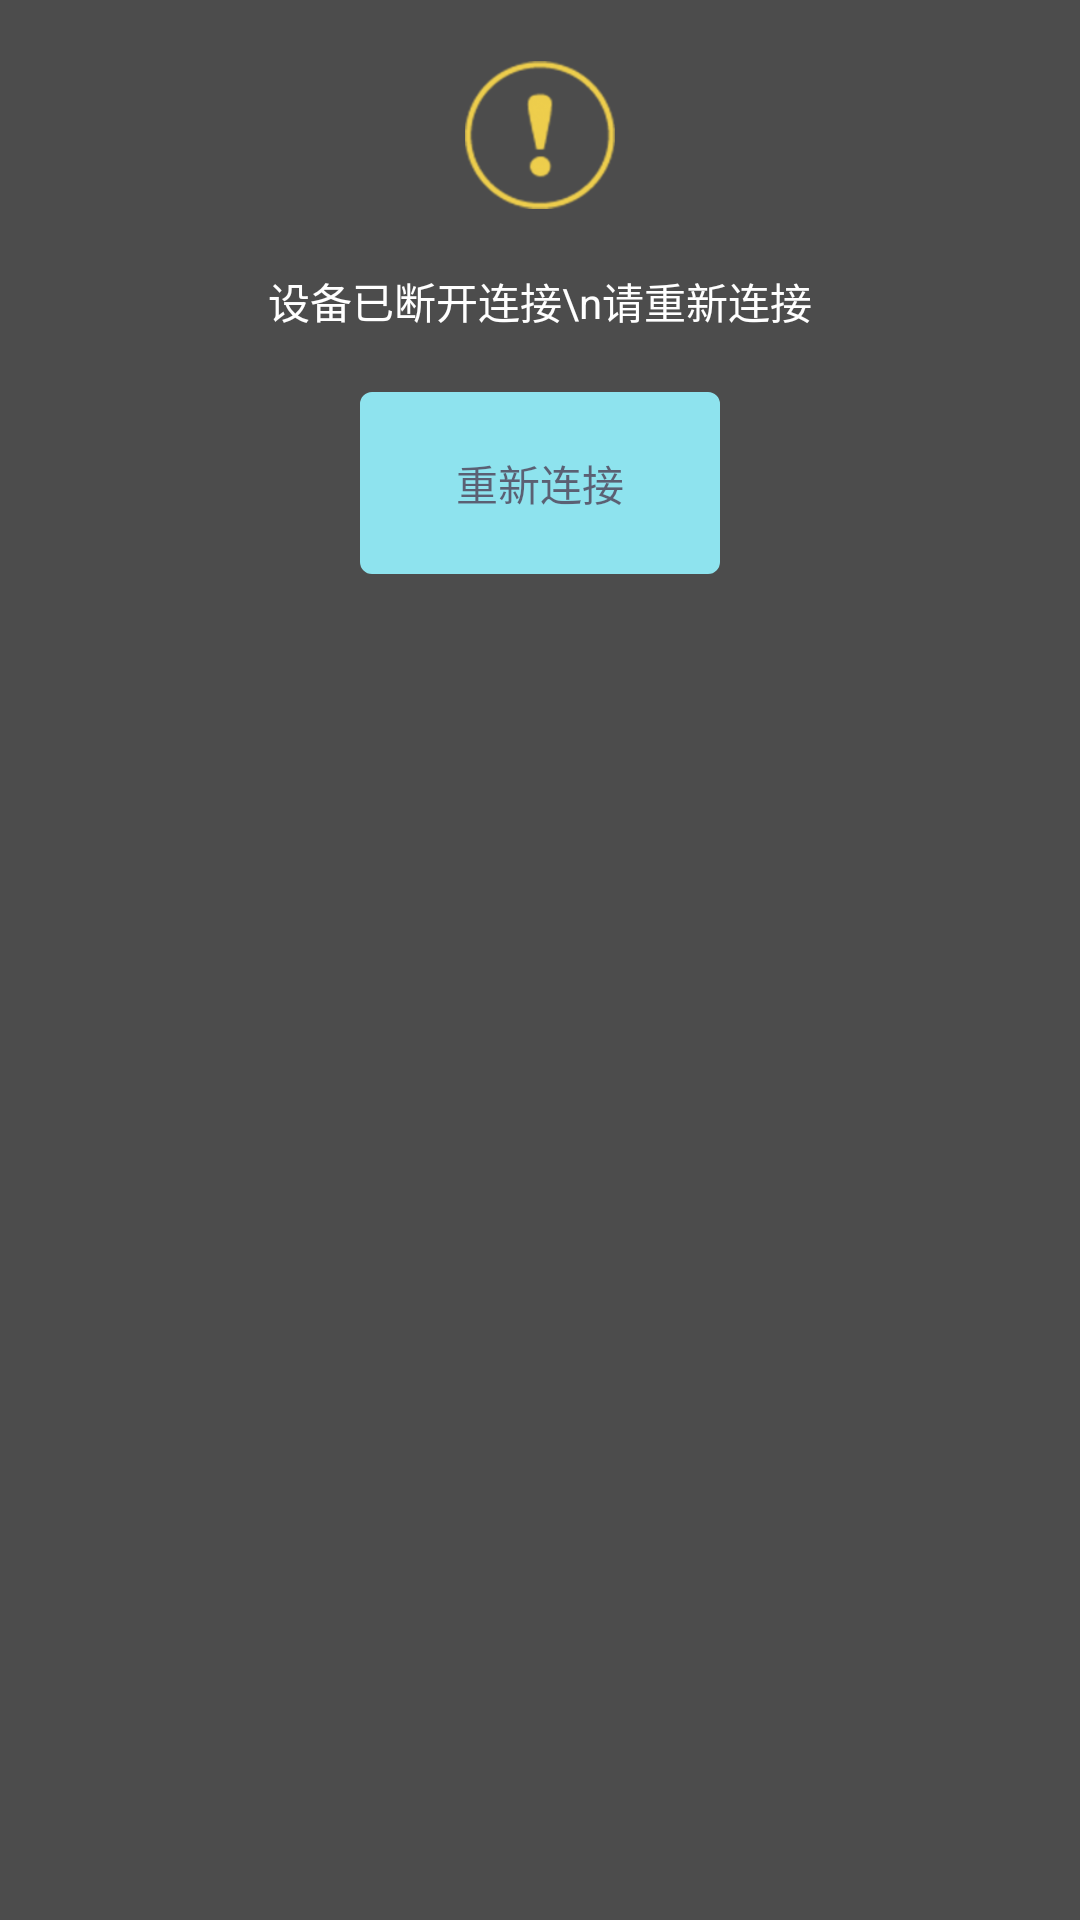

Android layout source for this screen:
<!-- AndroidManifest.xml: application theme AppTheme -->
<!-- res/layout/pop_mainv2.xml -->
<?xml version="1.0" encoding="utf-8"?>
<LinearLayout xmlns:android="http://schemas.android.com/apk/res/android"
    android:layout_width="match_parent"
    android:layout_height="wrap_content"
    android:background="#000000"
    android:alpha="0.7"
    android:orientation="vertical">
    <LinearLayout
        android:layout_width="wrap_content"
        android:layout_height="wrap_content"
        android:layout_marginTop="20dp"
        android:layout_gravity="center"
        android:gravity="center_horizontal"
        android:orientation="vertical">

        <ImageView
            android:layout_width="50dp"
            android:layout_height="50dp"
            android:src="@mipmap/icon_error" />

        <TextView
            android:layout_width="wrap_content"
            android:layout_height="wrap_content"
            android:layout_marginTop="20dp"
            android:gravity="center"
            android:lineSpacingExtra="5dp"
            android:textSize="14sp"
            android:textColor="#ffffff"
            android:text="设备已断开连接\n请重新连接"/>
    </LinearLayout>

    <TextView
        android:id="@+id/tv_pop_reconnet"
        android:layout_width="wrap_content"
        android:layout_height="wrap_content"
        android:layout_gravity="center"
        android:layout_marginTop="20dp"
        android:layout_marginBottom="60dp"
        android:background="@drawable/pop_round_rect"
        android:paddingBottom="20dp"
        android:paddingLeft="32dp"
        android:paddingRight="32dp"
        android:paddingTop="20dp"
        android:text="重新连接"
        android:textColor="#151C38"
        android:textSize="14sp" />


</LinearLayout>
<!-- resources referenced by this layout -->
<resources>
  <!-- drawable pop_round_rect (drawable) -->
  <?xml version="1.0" encoding="utf-8"?>
  <shape xmlns:android="http://schemas.android.com/apk/res/android">
      <solid android:color="#5ED8E7" />
      <stroke
          android:width="2dp"
          android:color="#5ED8E7" />
      <corners android:topLeftRadius="3dp"
          android:topRightRadius="3dp"
          android:bottomRightRadius="3dp"
          android:bottomLeftRadius="3dp"/>
  </shape>
  <!-- mipmap icon_error: png bitmap (mipmap-xhdpi, 9608 bytes) -->
  <style name="AppTheme" parent="android:style/Theme.Holo.Light.NoActionBar">
          <item name="android:windowNoTitle">true</item>
          <item name="android:windowBackground">@android:color/white</item>
      </style>
</resources>
